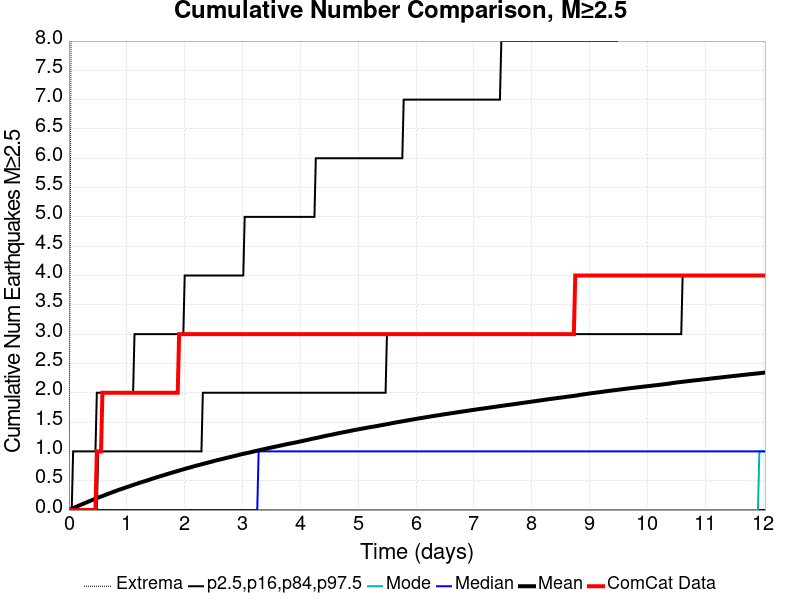

Source data for this figure (header and first rows):
Time (days), ComCat Data, Simulation Mean, Simulation Median, Simulation Mode, Simulation Minimum, Simulation Maximum, 2.5 %-ile, 16 %-ile, 84 %-ile, 97.5 %-ile
0.0, 0.0, 0.0, 0.0, 0.0, 0.0, 0.0, 0.0, 0.0, 0.0, 0.0
0.02411, 0.0, 0.01037, 0.0, 0.0, 0.0, 5.0, 0.0, 0.0, 0.0, 0.0
0.04822, 0.0, 0.02169, 0.0, 0.0, 0.0, 11.0, 0.0, 0.0, 0.0, 0.0
0.07233, 0.0, 0.0321, 0.0, 0.0, 0.0, 23.0, 0.0, 0.0, 0.0, 1.0
0.09645, 0.0, 0.04256, 0.0, 0.0, 0.0, 34.0, 0.0, 0.0, 0.0, 1.0
0.1206, 0.0, 0.05328, 0.0, 0.0, 0.0, 43.0, 0.0, 0.0, 0.0, 1.0
0.1447, 0.0, 0.06371, 0.0, 0.0, 0.0, 51.0, 0.0, 0.0, 0.0, 1.0
0.1688, 0.0, 0.07438, 0.0, 0.0, 0.0, 62.0, 0.0, 0.0, 0.0, 1.0
0.1929, 0.0, 0.08441, 0.0, 0.0, 0.0, 79.0, 0.0, 0.0, 0.0, 1.0
0.217, 0.0, 0.09509, 0.0, 0.0, 0.0, 91.0, 0.0, 0.0, 0.0, 1.0
0.2411, 0.0, 0.105, 0.0, 0.0, 0.0, 97.0, 0.0, 0.0, 0.0, 1.0
0.2652, 0.0, 0.1151, 0.0, 0.0, 0.0, 100.0, 0.0, 0.0, 0.0, 1.0
0.2893, 0.0, 0.1251, 0.0, 0.0, 0.0, 101.0, 0.0, 0.0, 0.0, 1.0
0.3134, 0.0, 0.1346, 0.0, 0.0, 0.0, 102.0, 0.0, 0.0, 0.0, 1.0
0.3376, 0.0, 0.1448, 0.0, 0.0, 0.0, 108.0, 0.0, 0.0, 0.0, 1.0
0.3617, 0.0, 0.1549, 0.0, 0.0, 0.0, 111.0, 0.0, 0.0, 0.0, 1.0
0.3858, 0.0, 0.1648, 0.0, 0.0, 0.0, 114.0, 0.0, 0.0, 0.0, 1.0
0.4099, 0.0, 0.1744, 0.0, 0.0, 0.0, 116.0, 0.0, 0.0, 0.0, 1.0
0.434, 0.0, 0.1844, 0.0, 0.0, 0.0, 117.0, 0.0, 0.0, 0.0, 1.0
0.4581, 0.0, 0.194, 0.0, 0.0, 0.0, 119.0, 0.0, 0.0, 0.0, 1.0
0.4822, 1.0, 0.2034, 0.0, 0.0, 0.0, 120.0, 0.0, 0.0, 0.0, 2.0
0.5063, 1.0, 0.2125, 0.0, 0.0, 0.0, 121.0, 0.0, 0.0, 1.0, 2.0
0.5304, 1.0, 0.2216, 0.0, 0.0, 0.0, 123.0, 0.0, 0.0, 1.0, 2.0
0.5546, 1.0, 0.2304, 0.0, 0.0, 0.0, 123.0, 0.0, 0.0, 1.0, 2.0
0.5787, 2.0, 0.239, 0.0, 0.0, 0.0, 123.0, 0.0, 0.0, 1.0, 2.0
0.6028, 2.0, 0.2479, 0.0, 0.0, 0.0, 126.0, 0.0, 0.0, 1.0, 2.0
0.6269, 2.0, 0.257, 0.0, 0.0, 0.0, 127.0, 0.0, 0.0, 1.0, 2.0
0.651, 2.0, 0.2664, 0.0, 0.0, 0.0, 128.0, 0.0, 0.0, 1.0, 2.0
0.6751, 2.0, 0.2753, 0.0, 0.0, 0.0, 129.0, 0.0, 0.0, 1.0, 2.0
0.6992, 2.0, 0.2848, 0.0, 0.0, 0.0, 129.0, 0.0, 0.0, 1.0, 2.0
0.7233, 2.0, 0.2936, 0.0, 0.0, 0.0, 129.0, 0.0, 0.0, 1.0, 2.0
0.7474, 2.0, 0.3025, 0.0, 0.0, 0.0, 129.0, 0.0, 0.0, 1.0, 2.0
0.7716, 2.0, 0.3114, 0.0, 0.0, 0.0, 133.0, 0.0, 0.0, 1.0, 2.0
0.7957, 2.0, 0.3202, 0.0, 0.0, 0.0, 136.0, 0.0, 0.0, 1.0, 2.0
0.8198, 2.0, 0.329, 0.0, 0.0, 0.0, 140.0, 0.0, 0.0, 1.0, 2.0
0.8439, 2.0, 0.3378, 0.0, 0.0, 0.0, 143.0, 0.0, 0.0, 1.0, 2.0
0.868, 2.0, 0.3464, 0.0, 0.0, 0.0, 144.0, 0.0, 0.0, 1.0, 2.0
0.8921, 2.0, 0.3543, 0.0, 0.0, 0.0, 147.0, 0.0, 0.0, 1.0, 2.0
0.9162, 2.0, 0.3624, 0.0, 0.0, 0.0, 147.0, 0.0, 0.0, 1.0, 2.0
0.9403, 2.0, 0.3701, 0.0, 0.0, 0.0, 147.0, 0.0, 0.0, 1.0, 2.0
0.9645, 2.0, 0.3788, 0.0, 0.0, 0.0, 148.0, 0.0, 0.0, 1.0, 2.0
0.9886, 2.0, 0.3868, 0.0, 0.0, 0.0, 152.0, 0.0, 0.0, 1.0, 2.0
1.013, 2.0, 0.3948, 0.0, 0.0, 0.0, 153.0, 0.0, 0.0, 1.0, 2.0
1.037, 2.0, 0.403, 0.0, 0.0, 0.0, 154.0, 0.0, 0.0, 1.0, 2.0
1.061, 2.0, 0.4112, 0.0, 0.0, 0.0, 155.0, 0.0, 0.0, 1.0, 2.0
1.085, 2.0, 0.4198, 0.0, 0.0, 0.0, 155.0, 0.0, 0.0, 1.0, 2.0
1.109, 2.0, 0.4275, 0.0, 0.0, 0.0, 155.0, 0.0, 0.0, 1.0, 2.0
1.133, 2.0, 0.4358, 0.0, 0.0, 0.0, 155.0, 0.0, 0.0, 1.0, 3.0
1.157, 2.0, 0.4438, 0.0, 0.0, 0.0, 155.0, 0.0, 0.0, 1.0, 3.0
1.181, 2.0, 0.452, 0.0, 0.0, 0.0, 155.0, 0.0, 0.0, 1.0, 3.0
1.206, 2.0, 0.4596, 0.0, 0.0, 0.0, 157.0, 0.0, 0.0, 1.0, 3.0
1.23, 2.0, 0.467, 0.0, 0.0, 0.0, 157.0, 0.0, 0.0, 1.0, 3.0
1.254, 2.0, 0.4748, 0.0, 0.0, 0.0, 157.0, 0.0, 0.0, 1.0, 3.0
1.278, 2.0, 0.4827, 0.0, 0.0, 0.0, 157.0, 0.0, 0.0, 1.0, 3.0
1.302, 2.0, 0.4898, 0.0, 0.0, 0.0, 157.0, 0.0, 0.0, 1.0, 3.0
1.326, 2.0, 0.497, 0.0, 0.0, 0.0, 157.0, 0.0, 0.0, 1.0, 3.0
1.35, 2.0, 0.5044, 0.0, 0.0, 0.0, 157.0, 0.0, 0.0, 1.0, 3.0
1.374, 2.0, 0.5121, 0.0, 0.0, 0.0, 157.0, 0.0, 0.0, 1.0, 3.0
1.398, 2.0, 0.5204, 0.0, 0.0, 0.0, 157.0, 0.0, 0.0, 1.0, 3.0
1.423, 2.0, 0.5285, 0.0, 0.0, 0.0, 157.0, 0.0, 0.0, 1.0, 3.0
... 440 more rows
